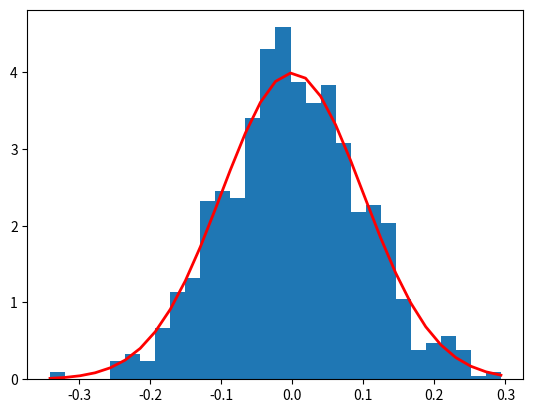

Python code for this plot:
import matplotlib.pyplot as plt
import numpy as np
print(np.random.uniform(0, 0.1))
mu, sigma = 0, 0.1 # mean and standard deviation
s = np.random.normal(mu, sigma, 1000)
abs(mu - np.mean(s)) < 0.01
abs(sigma - np.std(s, ddof=1)) < 0.01
count, bins, ignored = plt.hist(s, 30, density=True)
plt.plot(bins, 1/(sigma * np.sqrt(2 * np.pi)) *
               np.exp( - (bins - mu)**2 / (2 * sigma**2) ),
         linewidth=2, color='r')
plt.show()
